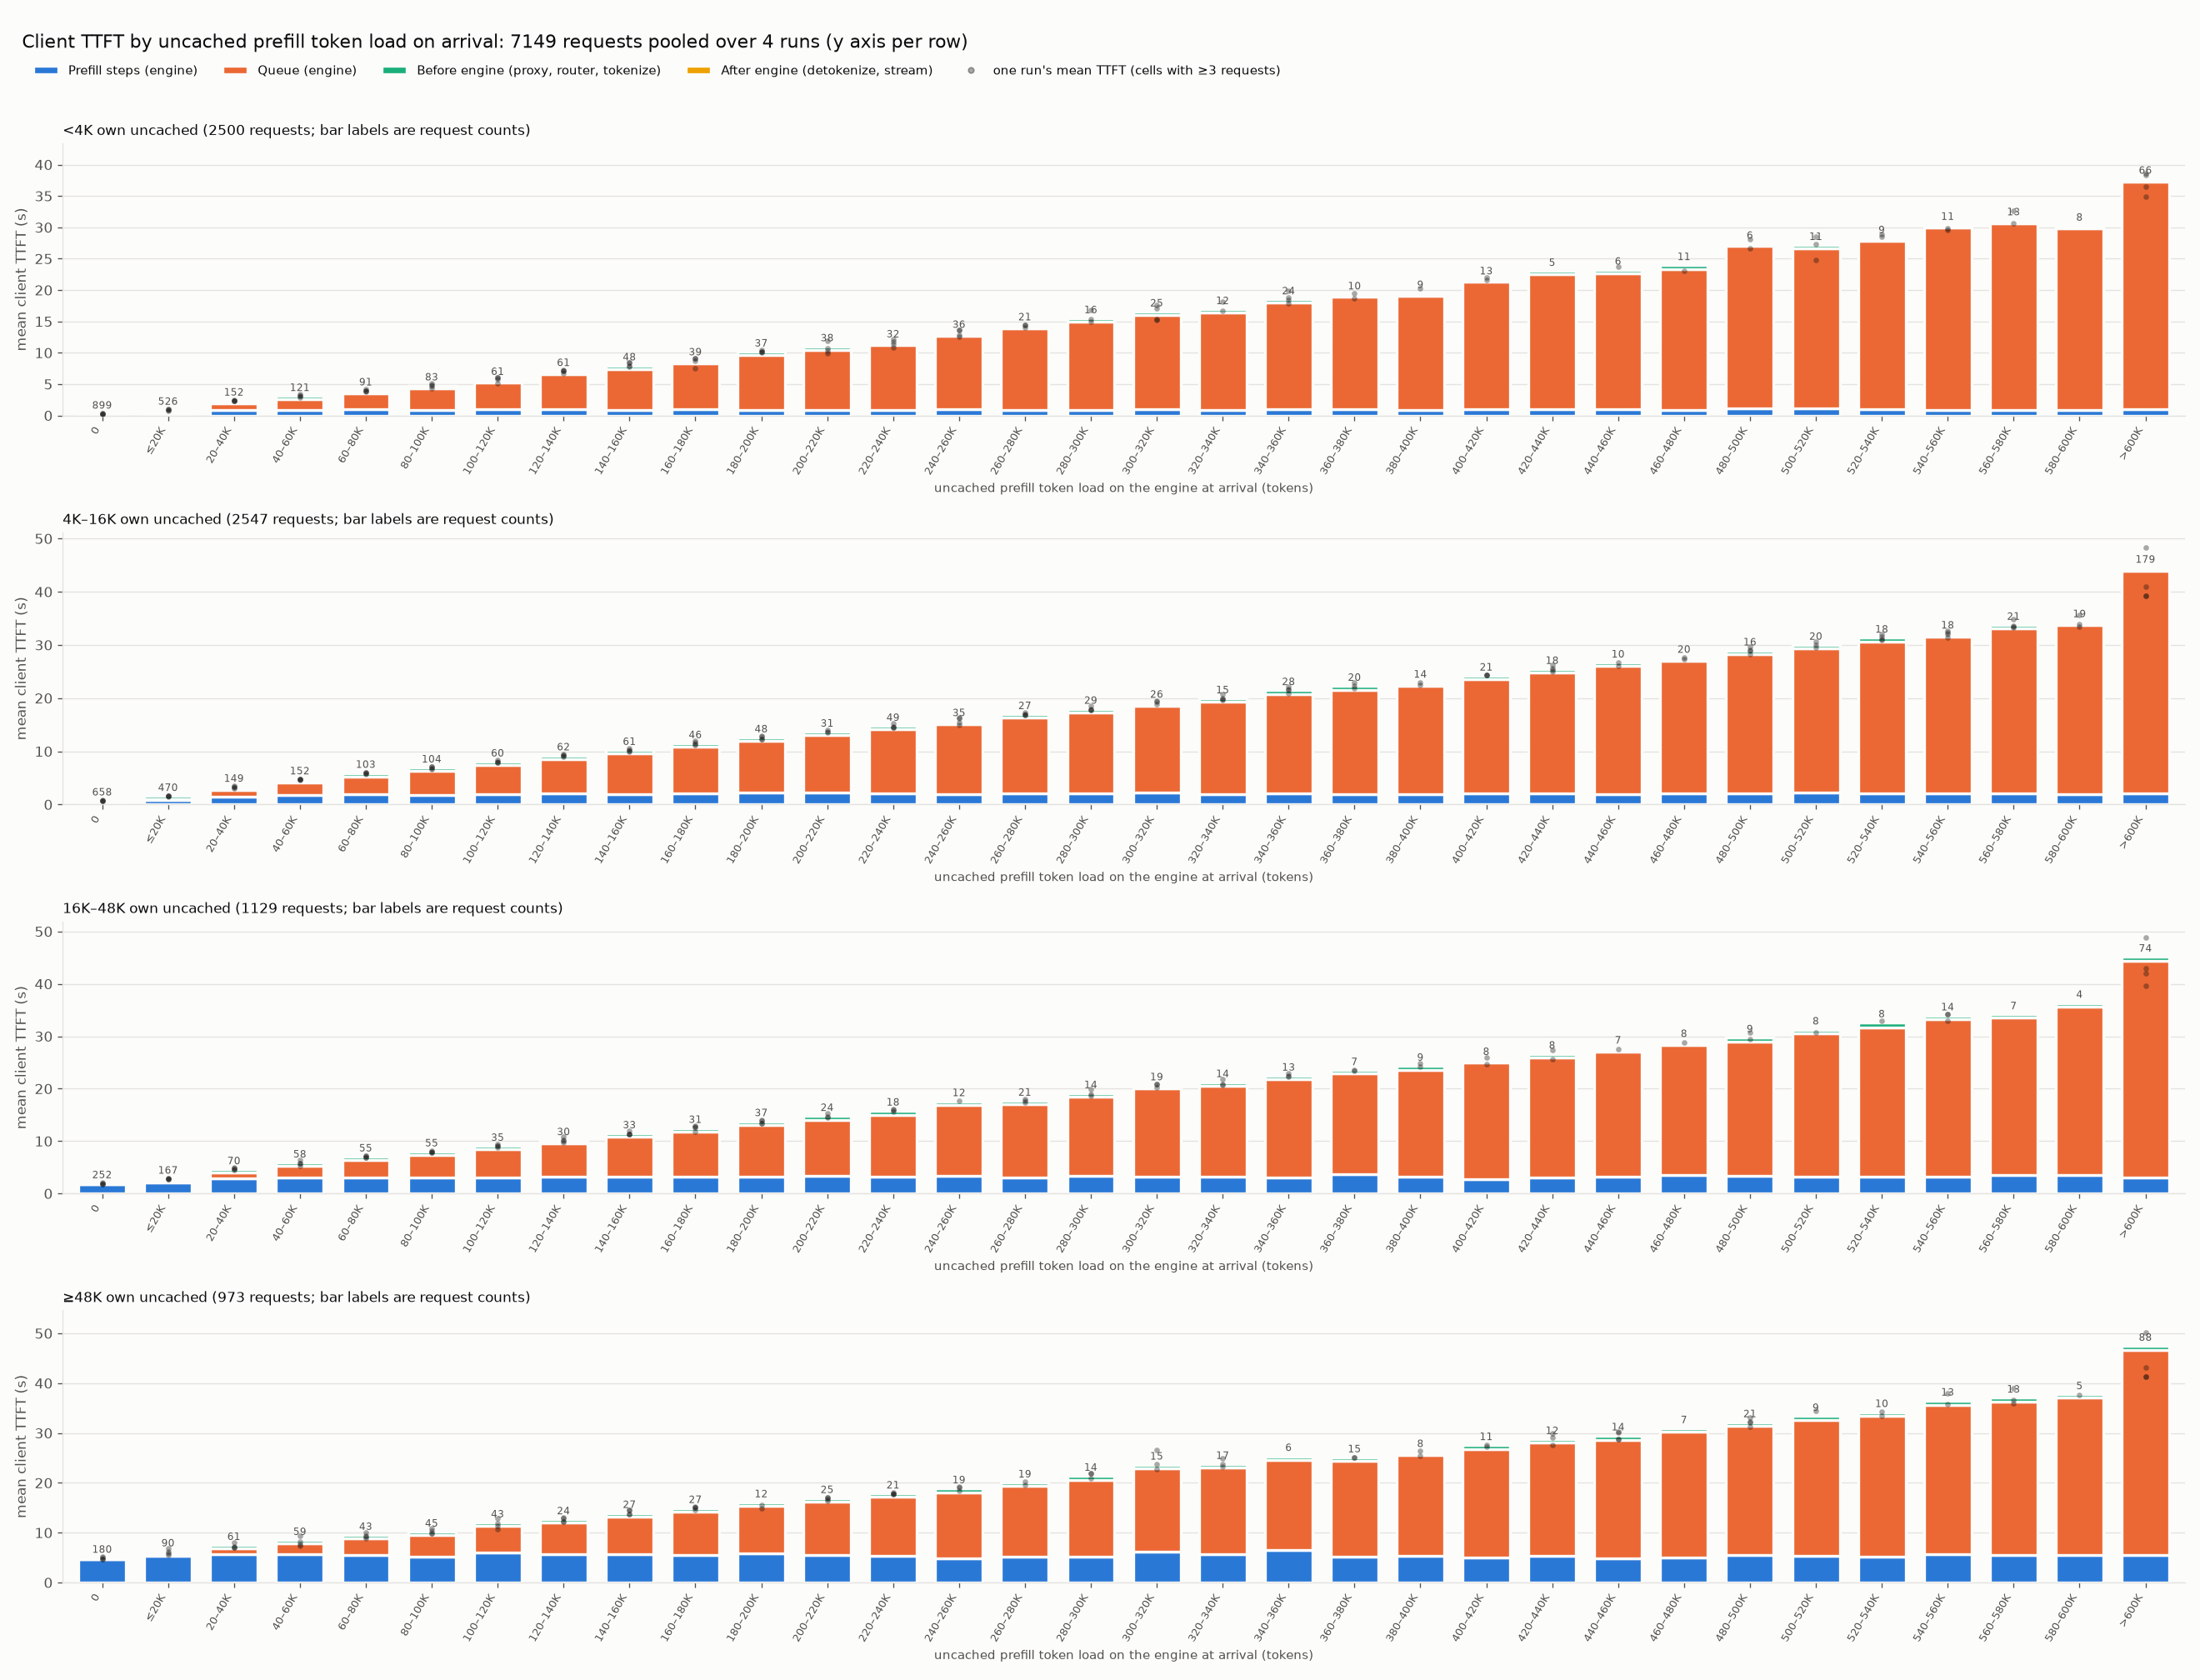

Data behind this chart, as committed beside it:
size_band, bin, bin_index, requests, mean_own_uncached, mean_client_ttft_ms, mean_prefill_ms, mean_queue_ms, mean_pre_ms, mean_post_ms
<4K, 0, 0, 899, 1991, 283.1, 155.6, 20.27, 89.19, 18.04
<4K, ≤20K, 1, 526, 1985, 898.9, 342.5, 196.8, 336.9, 22.66
<4K, 20–40K, 2, 152, 1695, 2356, 822, 1064, 438.1, 32.45
<4K, 40–60K, 3, 121, 1231, 3096, 882.6, 1765, 420.1, 28.77
<4K, 60–80K, 4, 91, 1258, 3982, 971.5, 2572, 410.5, 27.74
<4K, 80–100K, 5, 83, 908.4, 4776, 914.3, 3378, 456, 27.06
<4K, 100–120K, 6, 61, 882, 5657, 945.6, 4266, 420.5, 25.17
<4K, 120–140K, 7, 61, 1001, 7078, 963.1, 5603, 481.8, 30.9
<4K, 140–160K, 8, 48, 920.5, 7973, 936, 6512, 498, 27.37
<4K, 160–180K, 9, 39, 827.8, 8777, 976.4, 7305, 471, 24.43
<4K, 180–200K, 10, 37, 717.1, 10183, 903.2, 8804, 451.4, 24.22
<4K, 200–220K, 11, 38, 770.2, 11017, 907.8, 9600, 484.2, 25.05
<4K, 220–240K, 12, 32, 736.5, 11642, 930.2, 10317, 370.8, 23.91
<4K, 240–260K, 13, 36, 961.8, 13168, 977.1, 11752, 408.7, 29.65
<4K, 260–280K, 14, 21, 623.5, 14361, 893, 12973, 471.5, 23.44
<4K, 280–300K, 15, 16, 718.4, 15500, 883.5, 14103, 488.6, 24.51
<4K, 300–320K, 16, 25, 1077, 16580, 1023, 15052, 479.6, 25.36
<4K, 320–340K, 17, 12, 467.8, 16952, 818.7, 15654, 465.1, 14.75
<4K, 340–360K, 18, 24, 1025, 18515, 1006, 16999, 489.7, 20.81
<4K, 360–380K, 19, 10, 1002, 19297, 994.9, 17897, 384.1, 21.38
<4K, 380–400K, 20, 9, 777.1, 19517, 917.6, 18128, 429.7, 41.49
<4K, 400–420K, 21, 13, 1106, 21691, 949.6, 20399, 328.1, 13.89
<4K, 420–440K, 22, 5, 1099, 23032, 981.6, 21564, 466.5, 20.33
<4K, 440–460K, 23, 6, 952.3, 23242, 954.4, 21750, 524.4, 13.63
<4K, 460–480K, 24, 11, 629.6, 23968, 895.4, 22462, 585, 25.28
<4K, 480–500K, 25, 6, 1166, 27377, 1170, 25936, 245, 25.92
<4K, 500–520K, 26, 11, 1019, 27174, 1097, 25496, 553.7, 28.07
<4K, 520–540K, 27, 9, 928.1, 28249, 994.3, 26875, 357.4, 22.99
<4K, 540–560K, 28, 11, 882.1, 30387, 937.9, 28994, 435.2, 20.6
<4K, 560–580K, 29, 13, 556.5, 31112, 912.9, 29671, 506.6, 21.16
<4K, 580–600K, 30, 8, 892.4, 30250, 918.7, 28928, 384.8, 18.4
<4K, >600K, 31, 66, 1062, 37745, 1029, 36238, 445.9, 31.49
4K–16K, 0, 0, 658, 9311, 736.5, 540.2, 21.25, 148.7, 26.34
4K–16K, ≤20K, 1, 470, 9890, 1592, 817.1, 257, 487.7, 30.55
4K–16K, 20–40K, 2, 149, 10329, 3318, 1530, 1196, 547.7, 44.29
4K–16K, 40–60K, 3, 152, 10435, 4713, 1799, 2303, 566.3, 44.23
4K–16K, 60–80K, 4, 103, 10405, 5941, 1910, 3380, 609.4, 42.01
4K–16K, 80–100K, 5, 104, 9991, 6945, 1826, 4525, 545.5, 48.95
4K–16K, 100–120K, 6, 60, 9940, 8066, 1950, 5509, 560.5, 46.18
4K–16K, 120–140K, 7, 62, 9835, 9225, 2119, 6464, 599.6, 42.26
4K–16K, 140–160K, 8, 61, 9516, 10250, 1983, 7624, 595.9, 46.99
4K–16K, 160–180K, 9, 46, 10682, 11520, 2039, 8822, 610.9, 47.75
4K–16K, 180–200K, 10, 48, 10793, 12613, 2210, 9799, 561.9, 42.82
4K–16K, 200–220K, 11, 31, 10635, 13679, 2246, 10800, 590.6, 43.13
4K–16K, 220–240K, 12, 49, 10131, 14766, 2042, 12107, 568.6, 48.06
4K–16K, 240–260K, 13, 35, 9391, 15658, 2013, 13036, 560.5, 48.35
4K–16K, 260–280K, 14, 27, 10109, 16982, 2111, 14214, 612.8, 43.94
4K–16K, 280–300K, 15, 29, 11191, 17986, 2046, 15303, 593.8, 42.27
4K–16K, 300–320K, 16, 26, 11033, 19137, 2251, 16313, 528.4, 44.25
4K–16K, 320–340K, 17, 15, 10191, 19945, 1940, 17401, 556, 48.11
4K–16K, 340–360K, 18, 28, 10705, 21499, 2086, 18728, 639.1, 46.21
4K–16K, 360–380K, 19, 20, 9135, 22308, 1921, 19668, 672.6, 46.12
4K–16K, 380–400K, 20, 14, 10803, 22901, 2016, 20327, 506.1, 51.56
4K–16K, 400–420K, 21, 21, 10328, 24231, 2028, 21481, 671.9, 50.62
4K–16K, 420–440K, 22, 18, 11293, 25482, 2164, 22677, 597.1, 43.83
4K–16K, 440–460K, 23, 10, 9363, 26683, 2005, 24011, 620.6, 46.55
4K–16K, 460–480K, 24, 20, 9775, 27581, 2067, 24879, 587.6, 47.48
4K–16K, 480–500K, 25, 16, 12112, 28953, 2131, 26182, 599.7, 39.8
4K–16K, 500–520K, 26, 20, 11122, 30023, 2184, 27234, 566, 39.95
4K–16K, 520–540K, 27, 18, 11023, 31369, 2134, 28493, 698.1, 43.51
... 68 more rows
